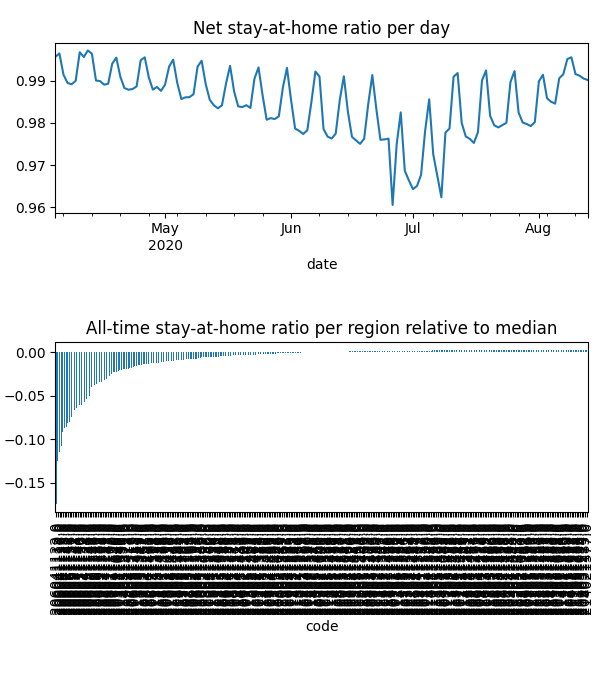

The data file committed next to this chart (first rows):
date, code, km, stay, weight, visit
2020-04-04, 203011034, , 1.0, 2.623966741628152e-06, 0.0
2020-04-04, 203021037, , 1.0, 2.787821434632134e-05, 0.0
2020-04-04, 203021038, 1.923, 0.9932, 6.089051634266336e-05, 0.001497
2020-04-04, 203021039, , 1.0, 2.565595482919979e-05, 0.0
2020-04-04, 203021040, , 1.0, 3.240574193286613e-05, 0.0
2020-04-04, 203021041, , 1.0, 6.0997925260242277e-05, 0.0
2020-04-04, 203021042, , 1.0, 3.4997675666177844e-05, 0.0
2020-04-04, 203021043, 1.923, 0.9999, 3.360093214120165e-05, 0.0001374
2020-04-04, 203021044, , 1.0, 2.193419363886442e-05, 0.0
2020-04-04, 203021045, , 1.0, 3.0720386350322934e-05, 0.0
2020-04-04, 203021046, , 1.0, 1.5290446074401396e-05, 0.0
2020-04-04, 203021047, 1.923, 0.9984, 3.002776241891406e-05, 0.0008624
2020-04-04, 203031048, , 1.0, 2.5792407696972146e-05, 0.0
2020-04-04, 203031050, , 1.0, 4.488270981956373e-05, 0.0
2020-04-04, 203031051, , 1.0, 1.133624684938055e-05, 0.0
2020-04-04, 203031052, , 1.0, 4.490068214450377e-06, 0.0
2020-04-04, 203031053, , 1.0, 2.8723117361804895e-05, 0.0
2020-04-04, 206011105, 2.015, 0.9938, 4.5046987490813684e-05, 0.01321
2020-04-04, 206011106, 1.931, 0.9923, 1.527653358531679e-05, 0.003395
2020-04-04, 206011107, 4.314, 0.9988, 2.1088652572937618e-05, 0.0009141
2020-04-04, 206011108, 1.931, 0.9994, 4.0480797918864355e-05, 0.001903
2020-04-04, 206011109, , 1.0, 1.6638426721434672e-05, 0.0
2020-04-04, 206021110, , 1.0, 1.079089312280963e-05, 0.0001243
2020-04-04, 206021111, 1.931, 0.9967, 3.654730418698083e-05, 0.00413
2020-04-04, 206021112, 1.932, 0.9988, 2.9076701530764944e-05, 0.002101
2020-04-04, 206031113, 3.541, 0.995, 2.6064705442692658e-05, 0.005636
2020-04-04, 206031114, , 1.0, 4.607791611026672e-05, 0.0
2020-04-04, 206031115, 4.581, 0.9952, 1.1188867266411127e-05, 0.001707
2020-04-04, 206031116, 4.957, 0.9995, 2.924804610640715e-05, 0.0004462
2020-04-04, 206041117, 2.761, 0.9649, 2.5514699627429006e-05, 0.02566
2020-04-04, 206041118, 2.148, 0.9659, 4.272458978419672e-05, 0.04447
2020-04-04, 206041119, 2.776, 0.9607, 4.1603369883767334e-05, 0.0441
2020-04-04, 206041120, 3.714, 0.9941, 1.174244447306119e-05, 0.001947
2020-04-04, 206041121, 2.517, 0.9938, 1.216568693325449e-05, 0.001315
2020-04-04, 206041122, 3.534, 0.9466, 8.162573152784533e-05, 0.1061
2020-04-04, 206041123, 2.602, 0.9718, 3.761123575551934e-05, 0.02618
2020-04-04, 206041124, 2.385, 0.9833, 3.2691385786762076e-05, 0.01613
2020-04-04, 206041125, 2.15, 0.966, 2.02764903168406e-05, 0.02152
2020-04-04, 206041126, 2.755, 0.9653, 6.123829360413032e-05, 0.05872
2020-04-04, 206041127, 2.072, 0.9784, 2.581984806185735e-05, 0.01695
2020-04-04, 206051128, 2.238, 0.9776, 2.978067411842331e-05, 0.02179
2020-04-04, 206051129, 2.166, 0.9802, 2.628182302242826e-05, 0.01282
2020-04-04, 206051130, 2.178, 0.9721, 9.99983228729773e-06, 0.003994
2020-04-04, 206051131, 2.169, 0.98, 1.108452607565021e-05, 0.003414
2020-04-04, 206051132, 2.24, 0.9719, 4.206202289078389e-05, 0.03596
2020-04-04, 206051133, 2.591, 0.9689, 5.879841713850419e-05, 0.04795
2020-04-04, 206051134, 2.518, 0.9747, 3.4767316293590434e-05, 0.02348
2020-04-04, 206061135, 1.975, 0.99, 1.4935790766754019e-05, 0.004543
2020-04-04, 206061136, 2.179, 0.9698, 3.911318387190511e-05, 0.03107
2020-04-04, 206061137, 2.118, 0.9695, 2.874991162353638e-05, 0.02539
2020-04-04, 206061138, 1.929, 0.9859, 2.7719667667375712e-05, 0.01156
2020-04-04, 206071139, 2.078, 0.978, 1.5244645619804514e-05, 0.009042
2020-04-04, 206071140, 2.019, 0.9793, 1.8978400113946936e-05, 0.0113
2020-04-04, 206071141, 2.051, 0.9756, 1.4791409507037732e-05, 0.01104
2020-04-04, 206071142, 2.395, 0.9728, 1.7479435310287667e-05, 0.01412
2020-04-04, 206071143, 2.024, 0.9851, 2.0585538487400995e-05, 0.009625
2020-04-04, 206071144, 2.025, 0.9761, 5.7812705735823454e-05, 0.02958
2020-04-04, 206071145, 2.102, 0.9906, 2.225090014710217e-05, 0.006889
2020-04-04, 207011146, , 1.0, 9.62530702314244e-06, 0.0
2020-04-04, 207011147, , 1.0, 1.5885321335669293e-05, 0.0
... 41,916 more rows
